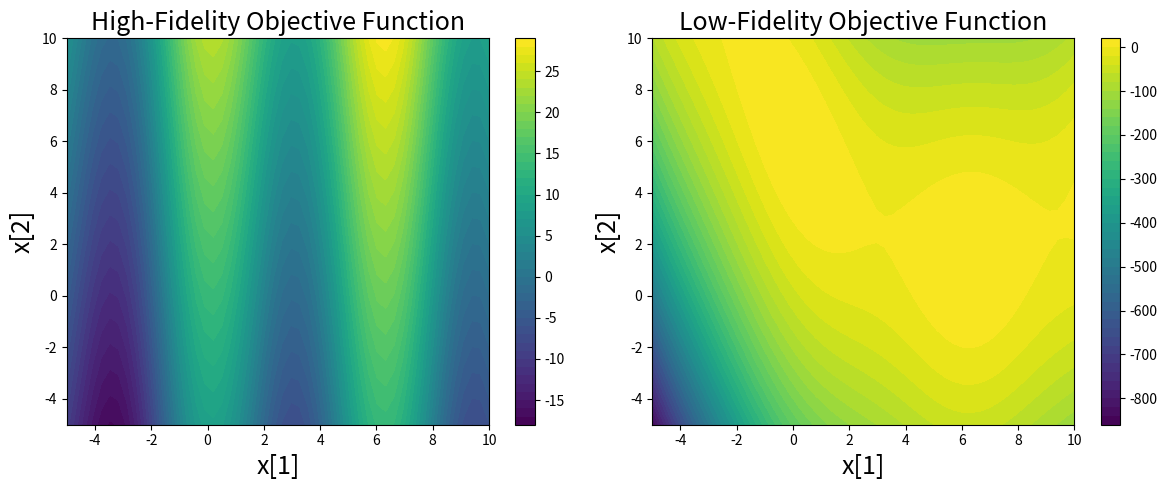

Python code for this plot: (Note: this script raises an exception after producing the figure.)
"""
Generate Figure 6
"""
import numpy as np
import matplotlib.pyplot as plt

# Define the range of x_i values
x0 = np.linspace(-5, 10, 50)
x1 = np.linspace(-5, 10, 50)
X0, X1 = np.meshgrid(x0, x1)

# Define the correlation coefficient
cor = 0  # You can change this value as needed

# Calculate deterministic_hfn for each combination of x0 and x1
deterministic_hfn = (
    X1 - (5.1 * X0**2 / (4 * np.pi**2)) + (5 * X0 / np.pi) - 6 +
    10 * (1 - 1 / (8 * np.pi)) * np.cos(X0) + 10
)

# Calculate hfn_eval_at_x and lfn_eval_at_x for each combination of x0 and x1
hfn_eval_at_x = deterministic_hfn
lfn_eval_at_x = (
    deterministic_hfn - (0.5 * cor**2 -2 * cor + 1.7) *
    (X1 - 5.1 * X0**2 / (4 * np.pi**2) + 5 * X0 / np.pi - 6)**2
)

# Create subplots for hfn_eval_at_x and lfn_eval_at_x
plt.figure(figsize=(12, 5))

plt.subplot(1, 2, 1)
plt.contourf(X0, X1, hfn_eval_at_x, levels=50, cmap='viridis')
plt.colorbar()
plt.xlabel('x[1]',  fontsize=18)
plt.ylabel('x[2]',  fontsize=18)
plt.title('High-Fidelity Objective Function',  fontsize=18)

plt.subplot(1, 2, 2)
plt.contourf(X0, X1, lfn_eval_at_x, levels=50, cmap='viridis')
plt.colorbar()
plt.xlabel('x[1]',  fontsize=18)
plt.ylabel('x[2]',  fontsize=18)
plt.title('Low-Fidelity Objective Function',  fontsize=18)

plt.tight_layout()
plt.savefig("experiments/plots/figure6.pdf", format='pdf')
